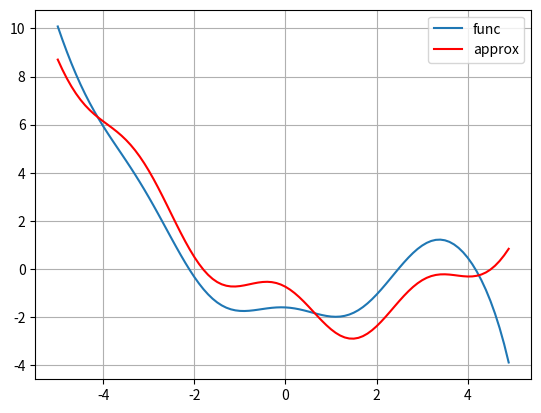

Reproduce this figure in Python.
import numpy as np
from matplotlib import pyplot as plt 
import time

# исходная функция, которую нужно аппроксимировать моделью a(x)
def func(x):
    return 0.5 * x ** 2 - 0.1 / np.exp(-x) + 0.5 * np.cos(2 * x) - 2


# значения по оси абсцисс [-5; 5] с шагом 0.1
coord_x = np.arange(-5.0, 5.0, 0.1)
coord_y = func(coord_x) # значения функции по оси ординат

sz = len(coord_x) # количество точек
# шаг обучения для каждого параметра w0, w1, w2, w3, w4
eta = np.array([0.01, 0.001, 0.0001, 0.01, 0.01])
w = np.array([0., 0., 0., 0., 0.]) # начальные значения параметров модели
N = 500 # число итераций алгоритма SGD
lm = 0.02 # значение параметра лямбда для вычисления EMA

# матрица признаков
X = np.array([[1, x_i, x_i ** 2, np.cos(2 * x_i), np.sin(2 * x_i)]
               for x_i in coord_x])
y = coord_y # целевые значения

Qe = np.mean((X @ w - y) ** 2) # начальное значение функционала качества
np.random.seed(0)

plt.ion() # интерактивный режим графика
fig, ax = plt.subplots()
ax.grid()
ax.plot(coord_x, coord_y, label='func')
approx = ax.plot(coord_x, X @ w, c="red", label='approx')[0]
ax.legend(loc='best')

for i in range(N):
    k = np.random.randint(0, sz) # индекс случайного образа
    L = (X[k] @ w - y[k]) ** 2 # функция потерь для случайного образа
    Qe = lm * L + (1 - lm) * Qe # показатель качества
    # производная функции потерь для случайного образа
    grad_L = 2 * (X[k] * (X[k] @ w - y[k]))
    w = w - eta * grad_L

    approx.set_ydata(X @ w)
    fig.canvas.draw()
    fig.canvas.flush_events()
    time.sleep(0.001)

Q = np.mean((X @ w - y) ** 2)

plt.ioff()
plt.show()
